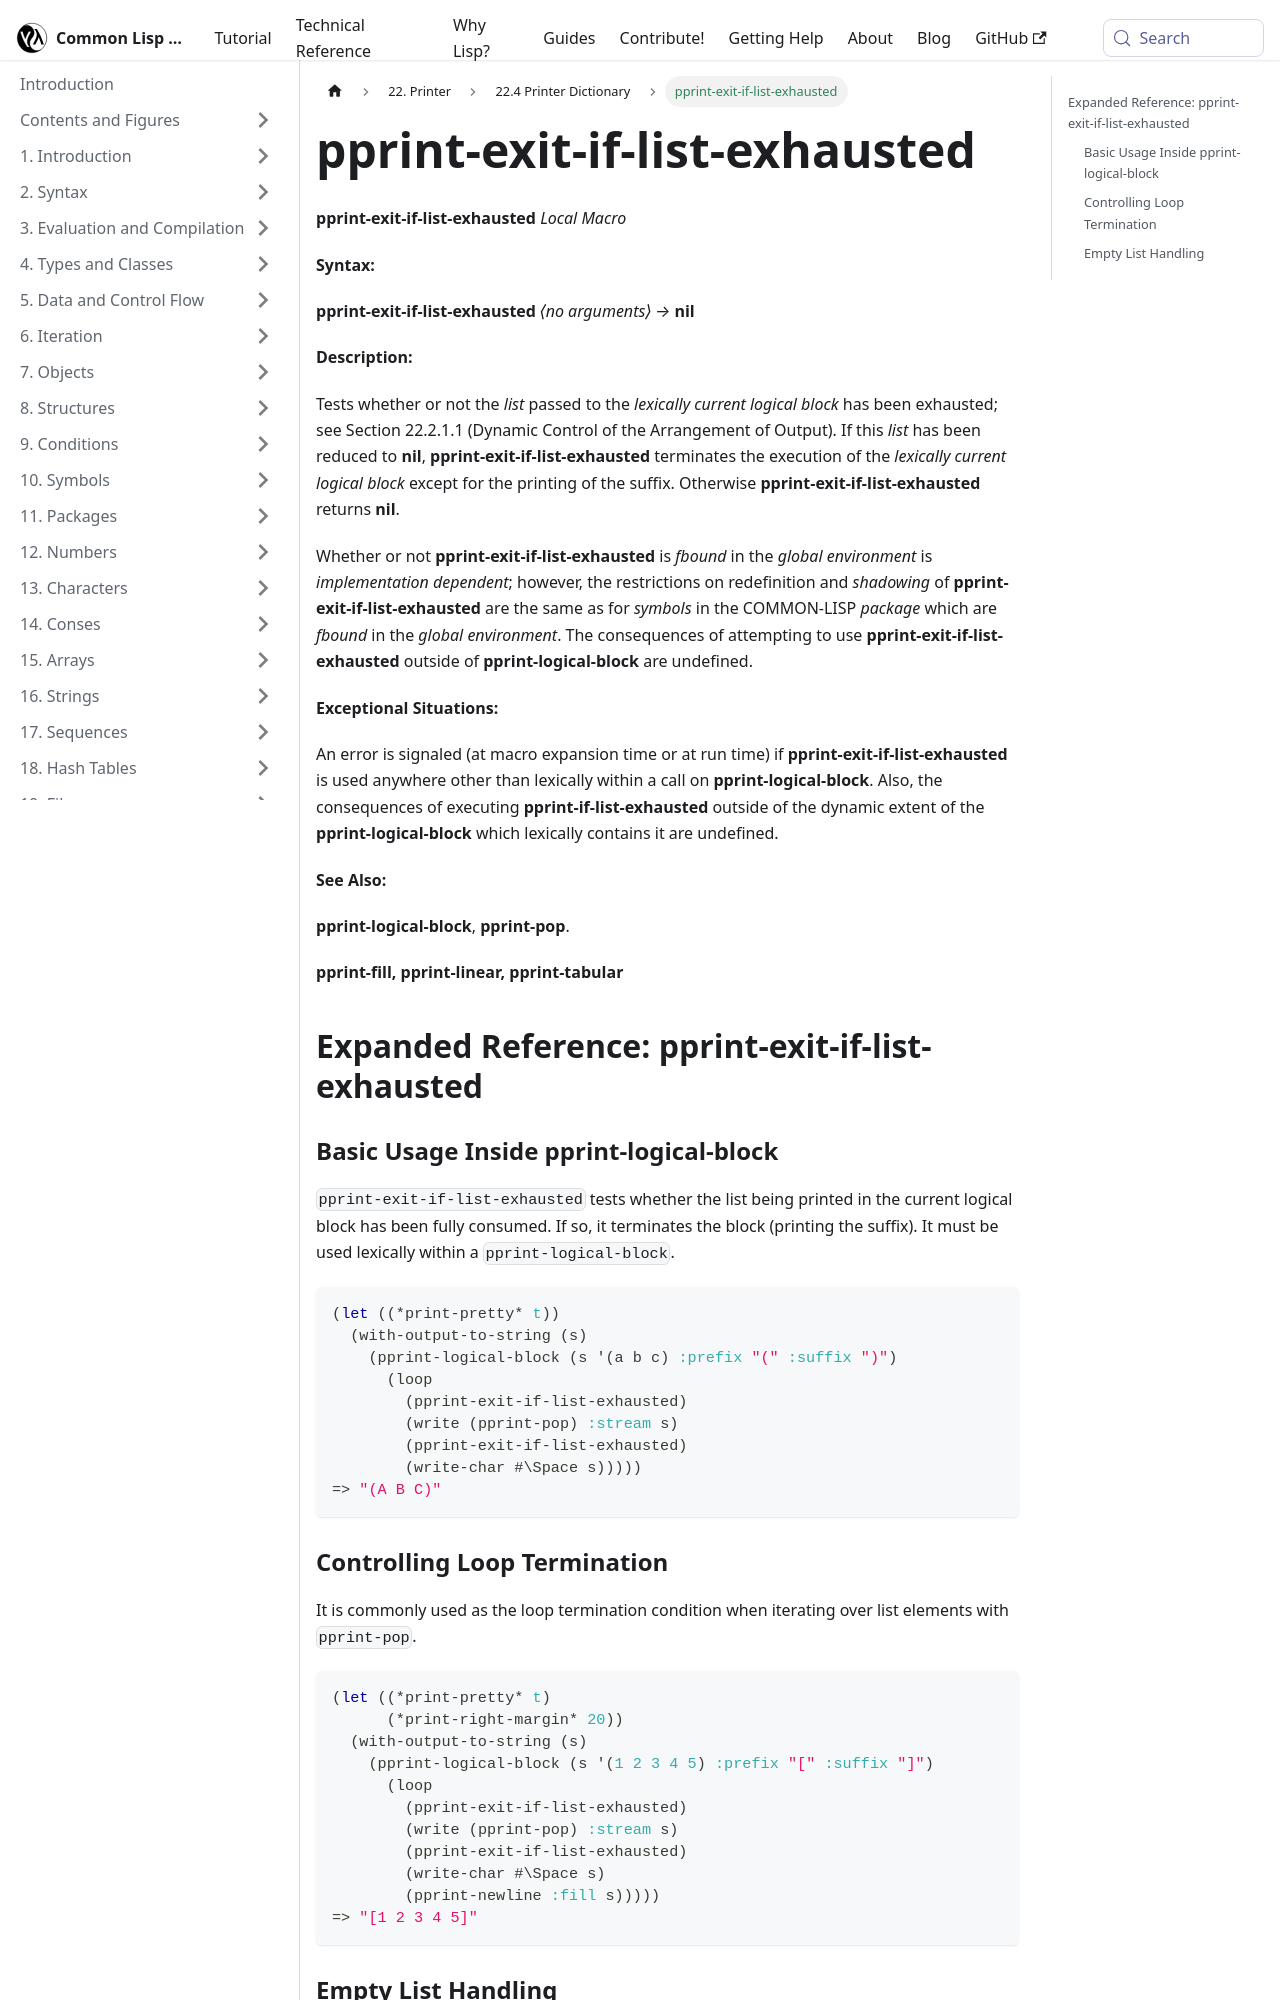

repository: lisp-docs/cl-language-reference · page: chap-22/cc-e-dictionary/pprint-exit-if-list-exhausted_local-macro.html · generator: docusaurus

---
title: "pprint-exit-if-list-exhausted"
---

# pprint-exit-if-list-exhausted

import PprintExitIfListExhaustedLocalMacro from './_pprint-exit-if-list-exhausted_local-macro.md';

<PprintExitIfListExhaustedLocalMacro />

## Expanded Reference: pprint-exit-if-list-exhausted

### Basic Usage Inside pprint-logical-block

`pprint-exit-if-list-exhausted` tests whether the list being printed in the current logical block has been fully consumed. If so, it terminates the block (printing the suffix). It must be used lexically within a `pprint-logical-block`.

```lisp
(let ((*print-pretty* t))
  (with-output-to-string (s)
    (pprint-logical-block (s '(a b c) :prefix "(" :suffix ")")
      (loop
        (pprint-exit-if-list-exhausted)
        (write (pprint-pop) :stream s)
        (pprint-exit-if-list-exhausted)
        (write-char #\Space s)))))
=> "(A B C)"
```
